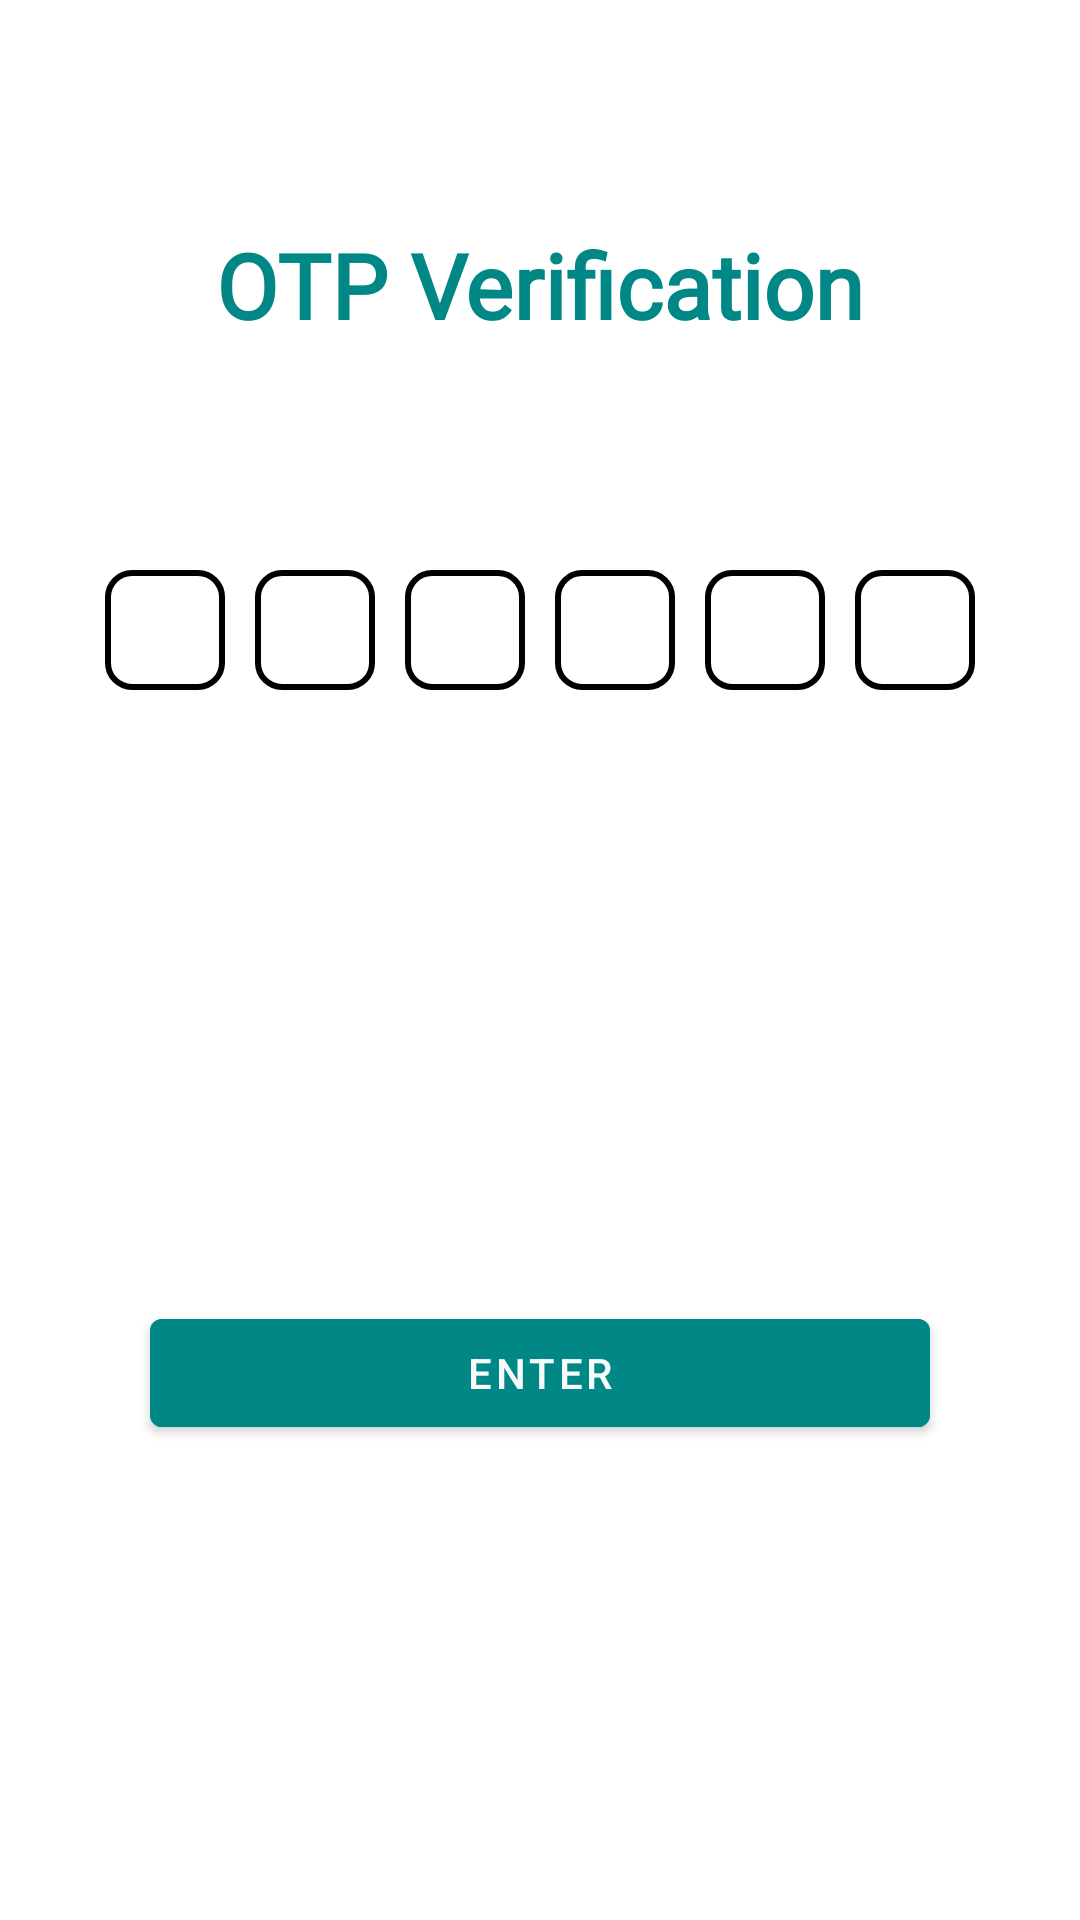

Write the Android layout XML for this screen, with the resource values it uses.
<!-- AndroidManifest.xml: application theme Theme.ChatApp -->
<!-- res/layout/activity_otp_verification.xml -->
<?xml version="1.0" encoding="utf-8"?>
<androidx.constraintlayout.widget.ConstraintLayout xmlns:android="http://schemas.android.com/apk/res/android"
    xmlns:app="http://schemas.android.com/apk/res-auto"
    xmlns:tools="http://schemas.android.com/tools"
    android:background="@color/white"
    android:layout_width="match_parent"
    android:layout_height="match_parent"
    tools:context=".LoginOtpProfile.OtpVerification">

    <TextView
        android:id="@+id/textView"
        android:layout_width="wrap_content"
        android:layout_height="wrap_content"
        android:layout_marginStart="85dp"
        android:layout_marginTop="1dp"
        android:layout_marginEnd="85dp"
        android:fontFamily="@font/advent_pro"
        android:text="@string/otp_verification"
        android:textColor="@color/teal_700"
        android:textSize="30sp"
        android:textStyle="bold"
        app:layout_constraintBottom_toBottomOf="parent"
        app:layout_constraintEnd_toEndOf="parent"
        app:layout_constraintStart_toStartOf="parent"
        app:layout_constraintTop_toTopOf="parent"
        app:layout_constraintVertical_bias="0.123"
        />

    <LinearLayout
        android:id="@+id/otpInputContainer"
        android:layout_width="wrap_content"
        android:layout_height="wrap_content"
        android:orientation="horizontal"
        android:padding="10dp"
        app:layout_constraintBottom_toBottomOf="parent"
        app:layout_constraintEnd_toEndOf="parent"
        app:layout_constraintStart_toStartOf="parent"
        app:layout_constraintTop_toBottomOf="@+id/textView"
        app:layout_constraintVertical_bias="0.13999999">

        <EditText
            android:id="@+id/otpDigit1"
            android:layout_width="40dp"
            android:layout_height="40dp"
            android:layout_marginEnd="10dp"
            android:background="@drawable/otp_box"
            android:gravity="center"
            android:inputType="number"
            android:maxLength="1"
            android:textColor="@android:color/black" />

        <EditText
            android:id="@+id/otpDigit2"
            android:layout_width="40dp"
            android:layout_height="40dp"
            android:layout_marginEnd="10dp"
            android:background="@drawable/otp_box"
            android:gravity="center"
            android:inputType="number"
            android:maxLength="1"
            android:textColor="@android:color/black" />

        <EditText
            android:id="@+id/otpDigit3"
            android:layout_width="40dp"
            android:layout_height="40dp"
            android:layout_marginRight="10dp"
            android:background="@drawable/otp_box"
            android:gravity="center"
            android:inputType="number"
            android:maxLength="1"
            android:textColor="@android:color/black" />

        <EditText
            android:id="@+id/otpDigit4"
            android:layout_width="40dp"
            android:layout_height="40dp"
            android:layout_marginRight="10dp"
            android:background="@drawable/otp_box"
            android:gravity="center"
            android:inputType="number"
            android:maxLength="1"
            android:textColor="@android:color/black" />

        <EditText
            android:id="@+id/otpDigit5"
            android:layout_width="40dp"
            android:layout_height="40dp"
            android:layout_marginRight="10dp"
            android:background="@drawable/otp_box"
            android:gravity="center"
            android:inputType="number"
            android:maxLength="1"
            android:textColor="@android:color/black" />

        <EditText
            android:id="@+id/otpDigit6"
            android:layout_width="40dp"
            android:layout_height="40dp"
            android:background="@drawable/otp_box"
            android:gravity="center"
            android:inputType="number"
            android:maxLength="1"
            android:textColor="@android:color/black" />


        

    </LinearLayout>

    <Button
        android:id="@+id/button"
        android:layout_width="match_parent"
        android:layout_height="wrap_content"
        android:layout_margin="50dp"
        android:backgroundTint="@color/teal_700"
        android:text="@string/enter"
        app:layout_constraintBottom_toBottomOf="parent"
        app:layout_constraintEnd_toEndOf="parent"
        app:layout_constraintStart_toStartOf="parent"
        app:layout_constraintTop_toBottomOf="@+id/otpInputContainer"
        app:layout_constraintVertical_bias="0.57" />

    <ProgressBar
        android:layout_width="wrap_content"
        android:id="@+id/progressBar"
        android:layout_height="wrap_content"
        android:visibility="gone"
        app:layout_constraintBottom_toBottomOf="parent"
        app:layout_constraintEnd_toEndOf="parent"
        app:layout_constraintStart_toStartOf="parent"
        app:layout_constraintTop_toBottomOf="@+id/button" />
</androidx.constraintlayout.widget.ConstraintLayout>
<!-- resources referenced by this layout -->
<resources>
  <!-- drawable otp_box (drawable) -->
  <?xml version="1.0" encoding="utf-8"?>
  <shape xmlns:android="http://schemas.android.com/apk/res/android">
      <solid android:color="#FFFFFF" />
      <stroke android:color="#000000" android:width="2dp" />
      <corners android:radius="8dp" />
  </shape>
  <string name="enter">Enter</string>
  <string name="otp_verification">OTP Verification</string>
  <style name="Theme.ChatApp" parent="Theme.MaterialComponents.Light.NoActionBar">
          
          <item name="colorPrimary">#08AAAAAA</item>
          <item name="colorPrimaryVariant">#07F5F5</item>
          <item name="colorOnPrimary">#F8FBFB</item>
          
          <item name="colorSecondary">#100F0F</item>
          <item name="colorSecondaryVariant">@color/white</item>
          <item name="colorOnSecondary">@color/black</item>
          
          <item name="android:statusBarColor">#F70FFEFE</item>
          
      </style>
  <!-- not gathered from this repository: default colours our renderer supplied (Android Studio template values) -->
  <color name="teal_700">#FF018786</color>
  <color name="black">#FF000000</color>
  <color name="white">#FFFFFFFF</color>
</resources>
